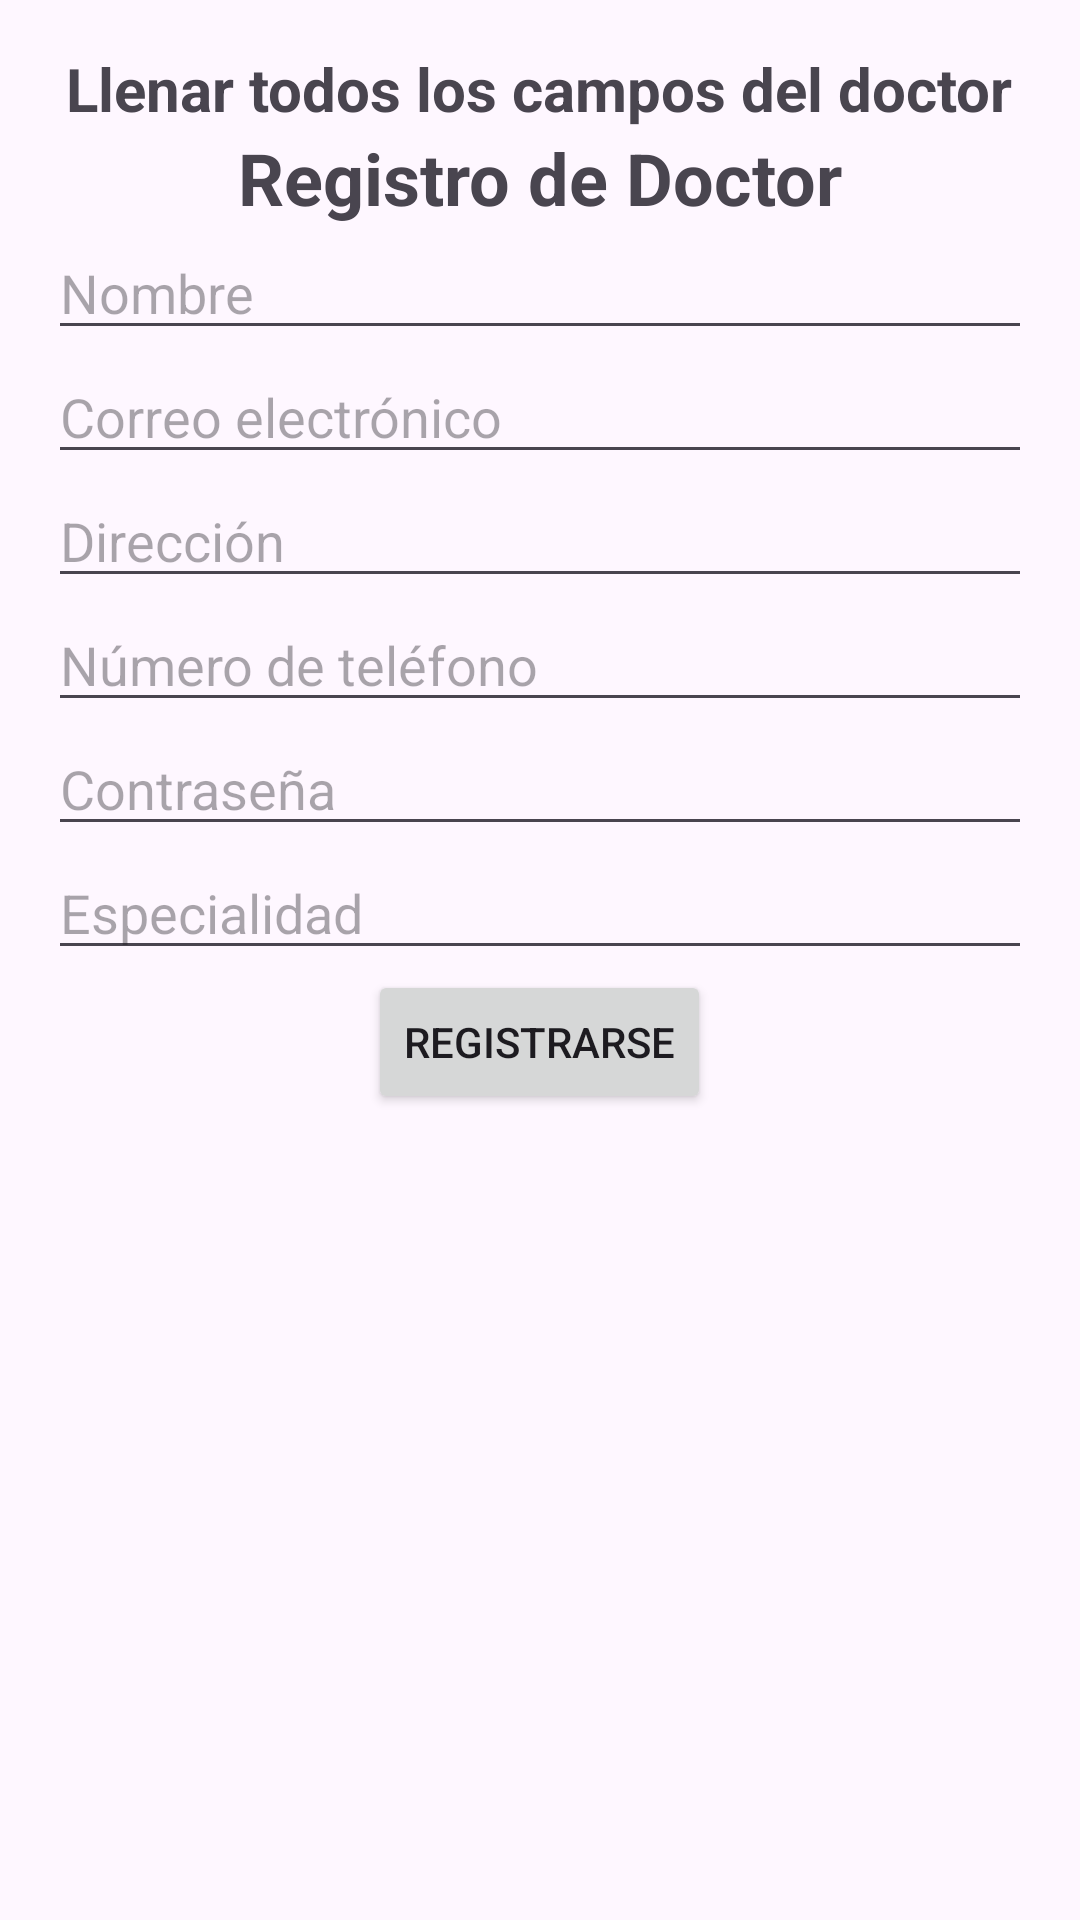

Write the Android layout XML for this screen, with the resource values it uses.
<!-- AndroidManifest.xml: application theme Theme.AppAgendarCitas -->
<!-- res/layout/activity_doctor_registration.xml -->
<LinearLayout
    xmlns:android="http://schemas.android.com/apk/res/android"
    android:layout_width="match_parent"
    android:layout_height="match_parent"
    android:orientation="vertical"
    android:padding="16dp">

    <TextView
        android:layout_width="wrap_content"
        android:layout_height="wrap_content"
        android:text="Llenar todos los campos del doctor"
        android:textSize="20sp"
        android:textStyle="bold"
        android:layout_gravity="center_horizontal" />

    <TextView
        android:layout_width="wrap_content"
        android:layout_height="wrap_content"
        android:text="Registro de Doctor"
        android:textSize="24sp"
        android:textStyle="bold"
        android:layout_gravity="center_horizontal" />

    <EditText
        android:id="@+id/etDoctorName"
        android:layout_width="match_parent"
        android:layout_height="wrap_content"
        android:hint="Nombre"
        android:inputType="text" />

    <EditText
        android:id="@+id/etDoctorEmail"
        android:layout_width="match_parent"
        android:layout_height="wrap_content"
        android:hint="Correo electrónico"
        android:inputType="textEmailAddress" />

    <EditText
        android:id="@+id/etDoctorAddress"
        android:layout_width="match_parent"
        android:layout_height="wrap_content"
        android:hint="Dirección"
        android:inputType="text" />

    <EditText
        android:id="@+id/etDoctorPhoneNumber"
        android:layout_width="match_parent"
        android:layout_height="wrap_content"
        android:hint="Número de teléfono"
        android:inputType="phone" />

    <EditText
        android:id="@+id/etDoctorPassword"
        android:layout_width="match_parent"
        android:layout_height="wrap_content"
        android:hint="Contraseña"
        android:inputType="textPassword" />

    <EditText
        android:id="@+id/etDoctorSpeciality"
        android:layout_width="match_parent"
        android:layout_height="wrap_content"
        android:hint="Especialidad"
        android:inputType="text" />

    <Button
        android:id="@+id/btnRegisterDoctor"
        android:layout_width="wrap_content"
        android:layout_height="wrap_content"
        android:layout_gravity="center_horizontal"
        android:text="Registrarse"
        android:onClick="registerDoctor" />

</LinearLayout>
<!-- resources referenced by this layout -->
<resources>
  <style name="Theme.AppAgendarCitas" parent="Base.Theme.AppAgendarCitas" />
  <style name="Base.Theme.AppAgendarCitas" parent="Theme.Material3.DayNight.NoActionBar">
          
          
      </style>
</resources>
